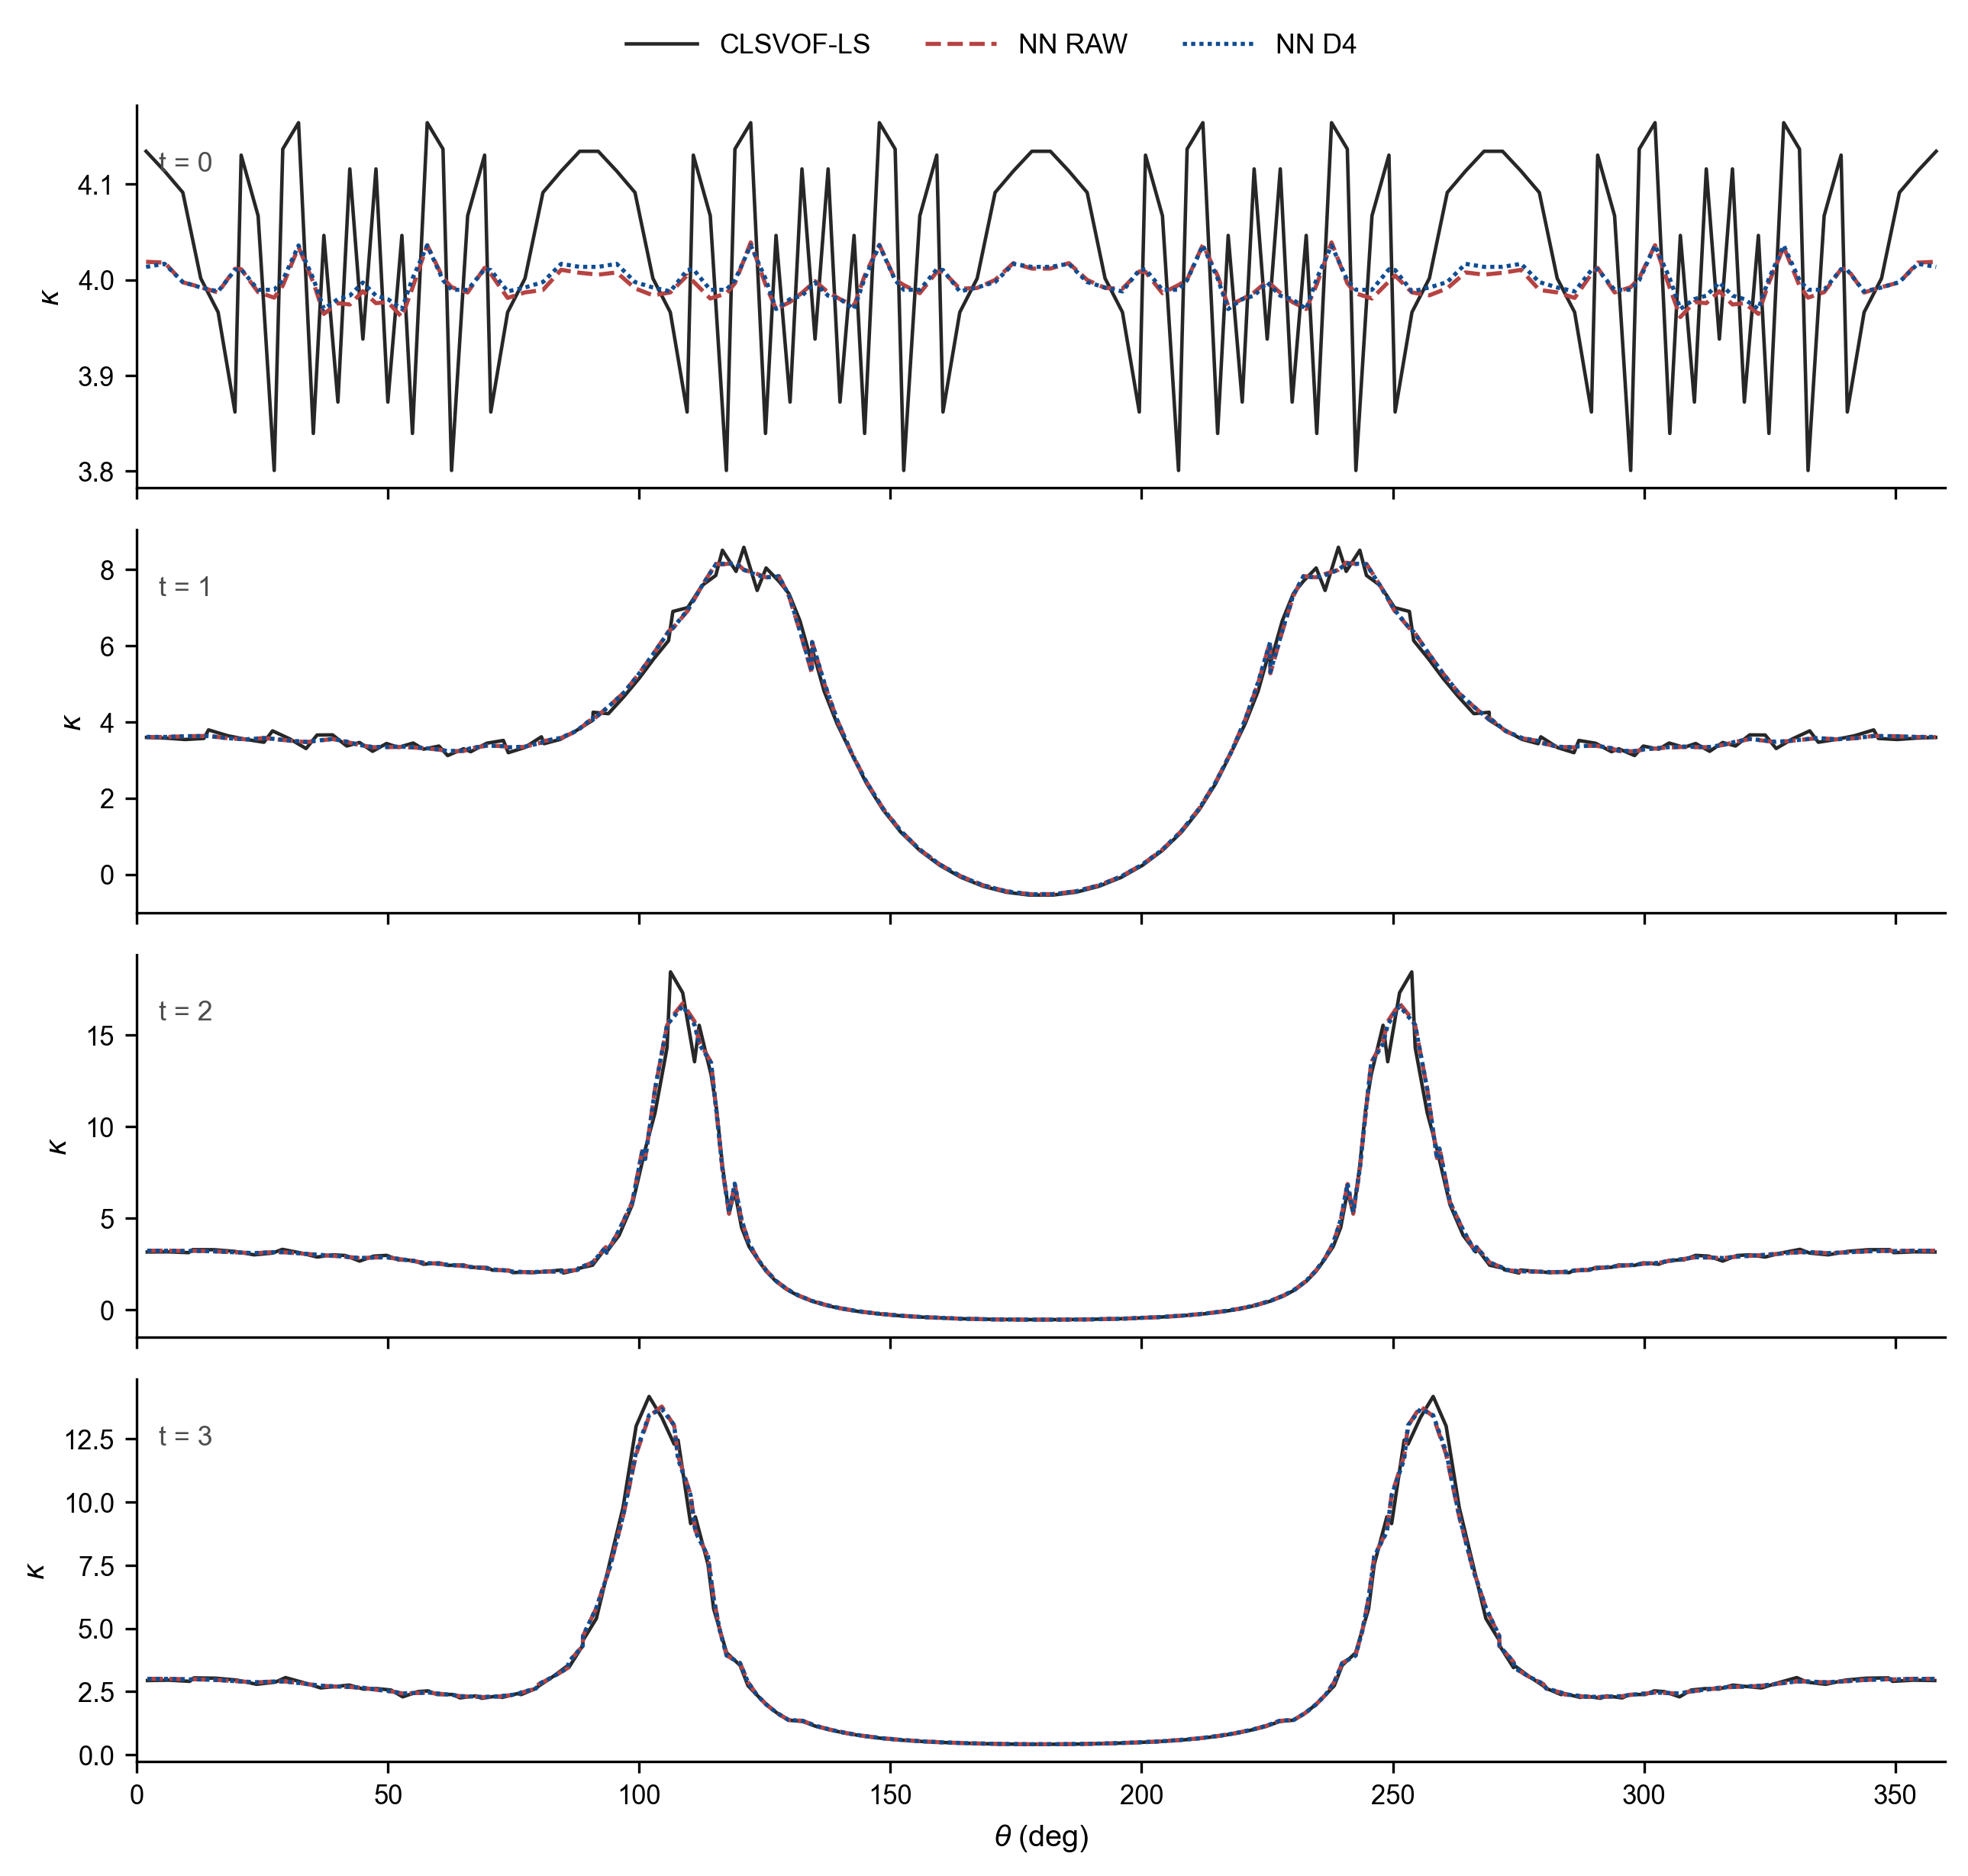

Source data for this figure (header and first rows):
t, theta_deg, kappa_ref, kappa_cd, kappa_nn_raw, kappa_nn_d4, hk_ref, hk_nn_raw, hk_nn_d4
0, 1.848, 4.134, 4.134, 4.019, 4.014, 0.0646, 0.06279, 0.06271
0, 5.528, 4.114, 4.114, 4.018, 4.017, 0.06428, 0.06278, 0.06276
0, 9.162, 4.091, 4.091, 3.997, 3.998, 0.06393, 0.06246, 0.06246
0, 12.72, 4.002, 4.002, 3.992, 3.992, 0.06252, 0.06238, 0.06237
0, 16.19, 3.966, 3.966, 3.987, 3.988, 0.06197, 0.06229, 0.06231
0, 19.54, 3.862, 3.862, 4.012, 4.01, 0.06034, 0.06268, 0.06266
0, 20.77, 4.13, 4.13, 4.011, 4.011, 0.06454, 0.06267, 0.06267
0, 24.15, 4.067, 4.067, 3.987, 3.99, 0.06355, 0.0623, 0.06234
0, 27.35, 3.801, 3.801, 3.981, 3.99, 0.05938, 0.06221, 0.06234
0, 29.05, 4.137, 4.137, 3.994, 4, 0.06464, 0.0624, 0.06249
0, 32.2, 4.164, 4.164, 4.034, 4.036, 0.06507, 0.06304, 0.06306
0, 35.13, 3.839, 3.839, 3.997, 4.001, 0.05999, 0.06246, 0.06252
0, 37.23, 4.046, 4.046, 3.964, 3.969, 0.06323, 0.06194, 0.06202
0, 40.03, 3.872, 3.872, 3.976, 3.98, 0.0605, 0.06212, 0.06218
0, 42.4, 4.116, 4.116, 3.974, 3.983, 0.06431, 0.0621, 0.06224
0, 45, 3.938, 3.938, 3.988, 3.997, 0.06153, 0.06231, 0.06246
0, 47.6, 4.116, 4.116, 3.976, 3.983, 0.06431, 0.06212, 0.06224
0, 49.97, 3.872, 3.872, 3.977, 3.98, 0.0605, 0.06214, 0.06218
0, 52.77, 4.046, 4.046, 3.961, 3.969, 0.06323, 0.06189, 0.06202
0, 54.87, 3.839, 3.839, 3.992, 4.001, 0.05999, 0.06237, 0.06252
0, 57.8, 4.164, 4.164, 4.036, 4.036, 0.06507, 0.06307, 0.06306
0, 60.95, 4.137, 4.137, 4.002, 4, 0.06464, 0.06253, 0.06249
0, 62.65, 3.801, 3.801, 3.992, 3.99, 0.05938, 0.06238, 0.06234
0, 65.85, 4.067, 4.067, 3.987, 3.99, 0.06355, 0.06229, 0.06234
0, 69.23, 4.13, 4.13, 4.013, 4.011, 0.06454, 0.0627, 0.06267
0, 70.46, 3.862, 3.862, 4.006, 4.01, 0.06034, 0.0626, 0.06266
0, 73.81, 3.966, 3.966, 3.981, 3.988, 0.06197, 0.0622, 0.06231
0, 77.28, 4.002, 4.002, 3.987, 3.992, 0.06252, 0.06229, 0.06237
0, 80.84, 4.091, 4.091, 3.989, 3.998, 0.06393, 0.06233, 0.06246
0, 84.47, 4.114, 4.114, 4.01, 4.017, 0.06428, 0.06266, 0.06276
0, 88.15, 4.134, 4.134, 4.007, 4.014, 0.0646, 0.06261, 0.06271
0, 91.85, 4.134, 4.134, 4.005, 4.014, 0.0646, 0.06258, 0.06271
0, 95.53, 4.114, 4.114, 4.008, 4.017, 0.06428, 0.06262, 0.06276
0, 99.16, 4.091, 4.091, 3.991, 3.998, 0.06393, 0.06236, 0.06246
0, 102.7, 4.002, 4.002, 3.984, 3.992, 0.06252, 0.06225, 0.06237
0, 106.2, 3.966, 3.966, 3.987, 3.988, 0.06197, 0.06229, 0.06231
0, 109.5, 3.862, 3.862, 4.004, 4.01, 0.06034, 0.06257, 0.06266
0, 110.8, 4.13, 4.13, 3.998, 4.011, 0.06454, 0.06247, 0.06267
0, 114.1, 4.067, 4.067, 3.98, 3.99, 0.06355, 0.06219, 0.06234
0, 117.3, 3.801, 3.801, 3.986, 3.99, 0.05938, 0.06228, 0.06234
0, 119.1, 4.137, 4.137, 3.996, 4, 0.06464, 0.06244, 0.06249
0, 122.2, 4.164, 4.164, 4.039, 4.036, 0.06507, 0.06311, 0.06306
0, 125.1, 3.839, 3.839, 3.995, 4.001, 0.05999, 0.06243, 0.06252
0, 127.2, 4.046, 4.046, 3.969, 3.969, 0.06323, 0.06202, 0.06202
0, 130, 3.872, 3.872, 3.977, 3.98, 0.0605, 0.06214, 0.06218
0, 132.4, 4.116, 4.116, 3.986, 3.983, 0.06431, 0.06229, 0.06224
0, 135, 3.938, 3.938, 3.999, 3.997, 0.06153, 0.06248, 0.06246
0, 137.6, 4.116, 4.116, 3.987, 3.983, 0.06431, 0.06229, 0.06224
0, 140, 3.872, 3.872, 3.98, 3.98, 0.0605, 0.06218, 0.06218
0, 142.8, 4.046, 4.046, 3.973, 3.969, 0.06323, 0.06207, 0.06202
0, 144.9, 3.839, 3.839, 4.004, 4.001, 0.05999, 0.06257, 0.06252
0, 147.8, 4.164, 4.164, 4.037, 4.036, 0.06507, 0.06307, 0.06306
0, 150.9, 4.137, 4.137, 4, 4, 0.06464, 0.0625, 0.06249
0, 152.7, 3.801, 3.801, 3.995, 3.99, 0.05938, 0.06241, 0.06234
0, 155.9, 4.067, 4.067, 3.986, 3.99, 0.06355, 0.06228, 0.06234
0, 159.2, 4.13, 4.13, 4.008, 4.011, 0.06454, 0.06263, 0.06267
0, 160.5, 3.862, 3.862, 4.009, 4.01, 0.06034, 0.06264, 0.06266
0, 163.8, 3.966, 3.966, 3.991, 3.988, 0.06197, 0.06235, 0.06231
0, 167.3, 4.002, 4.002, 3.991, 3.992, 0.06252, 0.06237, 0.06237
0, 170.8, 4.091, 4.091, 4, 3.998, 0.06393, 0.0625, 0.06246
... 470 more rows
